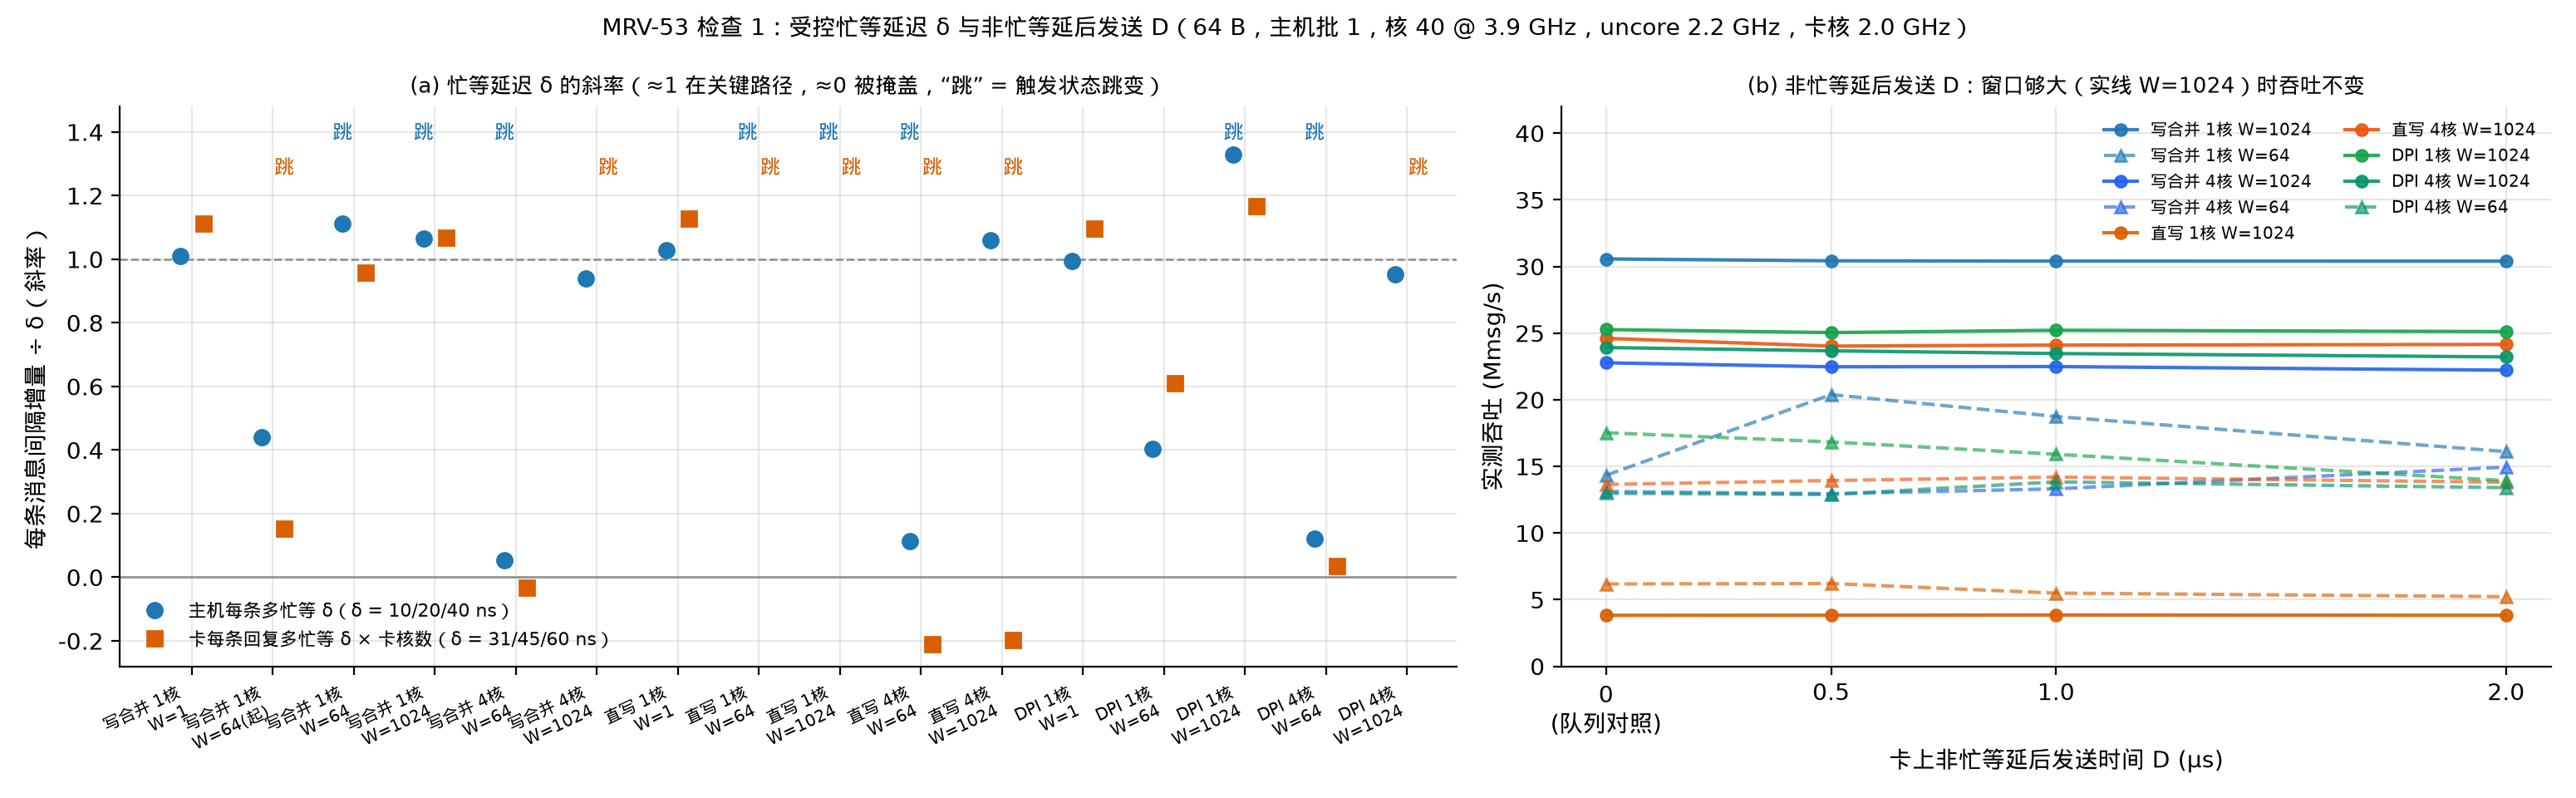

The Python source for this figure:
"""MRV-53 check 1: how much the time per message (1 / throughput) grows when the host or the card
busy-waits a known extra time delta per message, and how throughput behaves when the card holds
each reply back by D = 0 / 0.5 / 1 / 2 us without busy-waiting. Reads only the raw runs in
logs/mrv53-2026-11-17/runs.jsonl (group "mrv53"); prints the table and draws docs/figures/mrv-53-slopes.png.

    uv run --with matplotlib python docs/figures/mrv-53-slopes.py
"""

import json
import re
import statistics as st
import sys
from pathlib import Path

import matplotlib.pyplot as plt

sys.path.insert(0, str(Path(__file__).parent))
import mrvplot  # noqa: E402

ROOT = Path(__file__).resolve().parents[2]
RUNS = ROOT / 'logs/mrv53-2026-11-17/runs.jsonl'
BLUE, ORANGE = '#1f77b4', '#d95f02'

CONFIG_ORDER = ['WC1', 'WC4', 'ST1', 'ST4', 'DPI1', 'DPI4']
CONFIG_NAME = {
    'WC1': '写合并 1核',
    'WC4': '写合并 4核',
    'ST1': '直写 1核',
    'ST4': '直写 4核',
    'DPI1': 'DPI 1核',
    'DPI4': 'DPI 4核',
}
CORES = {'WC1': 1, 'WC4': 4, 'ST1': 1, 'ST4': 4, 'DPI1': 1, 'DPI4': 4}
HOLDS = (0, 500, 1000, 2000)
WARM_S = 7.0  # runs that start earlier after the card program than this are the start-up state


HOST_RE = re.compile(
    r'window (\d+) rounds (\d+) lost (\d+) bad (\d+) torn (\d+) late (\d+) \(max ([\d.]+) us\) \| ([\d.]+) Mmsg/s'
    r' \| RTT us: min ([\d.]+) p50 ([\d.]+) p90 ([\d.]+) p99 ([\d.]+) p99\.9 ([\d.]+) p99\.99 ([\d.]+)'
    r' max ([\d.]+) mean ([\d.]+) \| polls (\d+)% empty'
)
HOST_KEYS = [
    'window', 'rounds', 'lost', 'bad', 'torn', 'late', 'late_max_us', 'mmsg',
    'rtt_min', 'rtt_p50', 'rtt_p90', 'rtt_p99', 'rtt_p999', 'rtt_p9999', 'rtt_max', 'rtt_mean', 'empty_pct',
]


def load():
    runs = []
    for line in RUNS.read_text().splitlines():
        e = json.loads(line)
        if e.get('group') != 'mrv53' or e.get('rc') != 0:
            continue
        if not isinstance(e.get('host'), dict):
            m = HOST_RE.search((RUNS.parent / 'out' / f'{e["id"]:04d}.host').read_text())
            e['hostbin'], e['host'] = e['host'], {k: float(v) for k, v in zip(HOST_KEYS, m.groups())}
        if e['host']['lost'] or e['host']['bad'] or e['host']['torn']:
            raise SystemExit(f'run {e["id"]} did not verify')
        runs.append(e)
    return runs


# Runs before this id used superseded binaries (unfenced busy waits, hold without its control).
FIRST_ID = 210
HOST_DELAY_RE = re.compile(r'host delay (\d+) ns: (\d+) rounds, measured ([\d.]+) ns')
CARD_DELAY_RE = re.compile(r'inline_reflector: delay (\d+) ns: (\d+) rounds, measured ([\d.]+) ns')


def achieved_host_delay(e):
    """The measured fenced delay this run used (0 = none)."""
    if not (e.get('host_extra') or '').startswith('--host-delay-ns'):
        return 0.0
    m = HOST_DELAY_RE.search((RUNS.parent / 'out' / f'{e["id"]:04d}.host').read_text())
    return float(m.group(3))


def achieved_card_delay(e):
    p = RUNS.parent / 'out' / f'card-s{e["session"]:03d}.txt'
    if not p.exists():
        return None
    m = CARD_DELAY_RE.search(p.read_text())
    return float(m.group(3)) if m else None


def ns_per_msg(e):
    return 1e3 / e['host']['mmsg']


def analyse(runs, warm=True):
    """Per (config, W): baseline, card-delay, host-delay and hold numbers from like-conditioned runs.
    Points are (achieved delay ns, ns per message)."""
    out = {}
    for e in runs:
        if e['id'] < FIRST_ID or 'config' not in e or (e['since_card_start_s'] >= WARM_S) != warm:
            continue
        key = (e['config'], e['W'])
        d = out.setdefault(key, {'base': [], 'prod': [], 'card': [], 'host': [], 'hold': {}, 'rtt0': []})
        y = ns_per_msg(e)
        if e['card'] == 'C0':
            d['prod'].append(y)
        elif e['card_knob'] == 'none' and e['hostbin'] == 'H0':
            d['base'].append(y)
            d['rtt0'].append(e['host']['rtt_mean'])
        elif e['card_knob'] == 'none' and e['hostbin'] == 'H1':
            d['host'].append((achieved_host_delay(e), y))
        elif e['card_knob'] == 'delay' and e['hostbin'] == 'H0':
            cd = achieved_card_delay(e)
            if cd is not None:
                d['card'].append((cd, y))
        elif e['card_knob'] == 'hold' and e['hostbin'] == 'H0':
            d['hold'].setdefault(e['card_knob_ns'], []).append(y)
    for (config, w), d in out.items():
        d['b'] = st.fmean(d['base']) if d['base'] else float('nan')
        d['b_sd'] = st.stdev(d['base']) if len(d['base']) > 1 else 0.0
        d['rtt_base'] = st.fmean(d['rtt0']) if d['rtt0'] else float('nan')
        h0 = [y for x, y in d['host'] if x == 0]
        d['h0'] = st.fmean(h0) if h0 else d['b']
        d['h0_sd'] = st.stdev(h0) if len(h0) > 1 else d['b_sd']
        d['card_fit'], d['card_jumps'] = fit(d['card'], d['b'], d['b_sd'])
        d['host_fit'], d['host_jumps'] = fit([p for p in d['host'] if p[0] > 0], d['h0'], d['h0_sd'])
    return out


def fit(points, base, base_sd):
    """Slope of (ns per message - base) on the added delay, through 0, over the points that stay in the
    base state. In a fixed regime, adding busy-wait x >= 0 increases ns/msg by between 0 (within -tol)
    and x + 4.5 ns (the one-time ISB/LFENCE pipeline serialization cost measured at W=1). A point that
    speeds up (dy < -tol) or jumps above x + 8.5 + tol is a state transition: reported, not fitted."""
    tol = 3 * base_sd + 0.01 * base + 1.5
    kept, jumps = [], []
    for x, y in points:
        dy = y - base
        (kept if -tol <= dy <= x + 8.5 + tol else jumps).append((x, y))
    sxx = sum(x * x for x, _ in kept)
    s = sum(x * (y - base) for x, y in kept) / sxx if sxx else float('nan')
    return s, jumps


def table(res):
    for (config, w), d in sorted(res.items(), key=lambda kv: (CONFIG_ORDER.index(kv[0][0]), kv[0][1])):
        def m(ys):
            return f'{st.fmean(ys):7.1f}' if ys else '    -  '

        def pts(ps):
            return ' '.join(f'{x:.0f}:{y:.1f}' for x, y in sorted(ps))

        print(
            f'{config:5s} W={w:<5d} base {m(d["base"])} ns ({1e3 / d["b"]:5.1f} M/s, RTT {d["rtt_base"]:5.2f} us, sd {d["b_sd"]:.1f}, n={len(d["base"])})'
            f' product card {m(d["prod"])}'
        )
        print(
            f'      card δ  slope {d["card_fit"]:5.2f} (x{CORES[config]} cores {d["card_fit"] * CORES[config]:5.2f})'
            f' jumps {len(d["card_jumps"])}/{len(d["card"])}  [{pts(d["card"])}]'
        )
        print(
            f'      host δ  slope {d["host_fit"]:5.2f}  base H1 {d["h0"]:.1f}'
            f' jumps {len(d["host_jumps"])}/{len([p for p in d["host"] if p[0] > 0])}  [{pts(d["host"])}]'
        )
        print('      hold ns ' + ' '.join(f'{k}:{m(d["hold"].get(k, []))}' for k in HOLDS))
        print(
            '      hold M/s '
            + ' '.join(
                f'{k}:{1e3 / st.fmean(d["hold"][k]):5.2f}' if d['hold'].get(k) else f'{k}:  -  ' for k in HOLDS
            )
        )


def figure(warm, cold):
    fig, (ax1, ax2) = plt.subplots(1, 2, figsize=(15.5, 4.8), gridspec_kw={'width_ratios': [1.35, 1.0]})

    # Build ordered items for Panel (a): include WC1 W=64 start-up + all warm keys
    items = []
    for c in CONFIG_ORDER:
        for w in (1, 64, 1024):
            if c == 'WC1' and w == 64 and ('WC1', 64) in cold:
                items.append((f'{CONFIG_NAME[c]}\nW=64(起)', c, 64, cold[('WC1', 64)]))
            if (c, w) in warm:
                items.append((f'{CONFIG_NAME[c]}\nW={w}', c, w, warm[(c, w)]))

    xs = list(range(len(items)))
    ax1.axhline(1.0, color='0.55', lw=0.9, ls='--')
    ax1.axhline(0.0, color='0.55', lw=0.9)

    for off, side, color, marker, label in (
        (-0.14, 'host', BLUE, 'o', '主机每条多忙等 δ（δ = 10/20/40 ns）'),
        (0.14, 'card', ORANGE, 's', '卡每条回复多忙等 δ × 卡核数（δ = 31/45/60 ns）'),
    ):
        ys = []
        for _, c, w, d in items:
            mult = CORES[c] if side == 'card' else 1
            ys.append(d[f'{side}_fit'] * mult)
        ax1.plot([x + off for x in xs], ys, marker, color=color, markersize=6.5, label=label)
        for x, (_, c, w, d), y in zip(xs, items, ys):
            if d[f'{side}_jumps']:
                y_jmp = 1.38 if side == 'host' else 1.27
                ax1.annotate('跳', (x + off, y_jmp), color=color, ha='center', fontsize=8.5)

    ax1.set_xticks(xs, [it[0] for it in items], fontsize=7.2, rotation=25, ha='right')
    ax1.set_ylabel('每条消息间隔增量 ÷ δ（斜率）')
    ax1.set_ylim(-0.28, 1.48)
    ax1.set_title('(a) 忙等延迟 δ 的斜率（≈1 在关键路径，≈0 被掩盖，“跳” = 触发状态跳变）', fontsize=9.5)
    ax1.legend(frameon=False, loc='lower left', fontsize=8)

    # Panel (b): Non-busy hold D = 0, 0.5, 1.0, 2.0 us (throughput Mmsg/s vs D us) for W=1024 and W=64
    ds_us = [h / 1e3 for h in HOLDS]
    palette = {
        'WC1': '#1f77b4',
        'WC4': '#2563eb',
        'ST1': '#d95f02',
        'ST4': '#ea580c',
        'DPI1': '#16a34a',
        'DPI4': '#059669',
    }
    for c in CONFIG_ORDER:
        for w, ls, mk in ((1024, '-', 'o'), (64, '--', '^')):
            if (c, w) not in warm:
                continue
            d = warm[(c, w)]
            if not all(h in d['hold'] for h in HOLDS):
                continue
            rates = [1e3 / st.fmean(d['hold'][h]) for h in HOLDS]
            lbl = f'{CONFIG_NAME[c]} W={w}' if w == 1024 or c in ('WC1', 'WC4', 'DPI4') else None
            ax2.plot(ds_us, rates, f'{ls}{mk}', color=palette[c], markersize=5, lw=1.5, alpha=0.9 if w == 1024 else 0.65, label=lbl)

    ax2.set_xticks(ds_us, ['0\n(队列对照)', '0.5', '1.0', '2.0'])
    ax2.set_xlabel('卡上非忙等延后发送时间 D (µs)')
    ax2.set_ylabel('实测吞吐 (Mmsg/s)')
    ax2.set_ylim(0, 42)
    ax2.set_title('(b) 非忙等延后发送 D：窗口够大（实线 W=1024）时吞吐不变', fontsize=9.5)
    ax2.legend(frameon=False, loc='upper right', fontsize=7.2, ncol=2)

    fig.suptitle('MRV-53 检查 1：受控忙等延迟 δ 与非忙等延后发送 D（64 B，主机批 1，核 40 @ 3.9 GHz，uncore 2.2 GHz，卡核 2.0 GHz）', fontsize=10)
    return mrvplot.save(fig, 'mrv-53-slopes')


if __name__ == '__main__':
    runs = load()
    warm = analyse(runs, warm=True)
    print('== steady (runs start >= %.0f s after the card program)' % WARM_S)
    table(warm)
    cold = analyse(runs, warm=False)
    if cold:
        print('== start-up (runs start < %.0f s after the card program)' % WARM_S)
        table(cold)
    print('wrote', figure(warm, cold))
